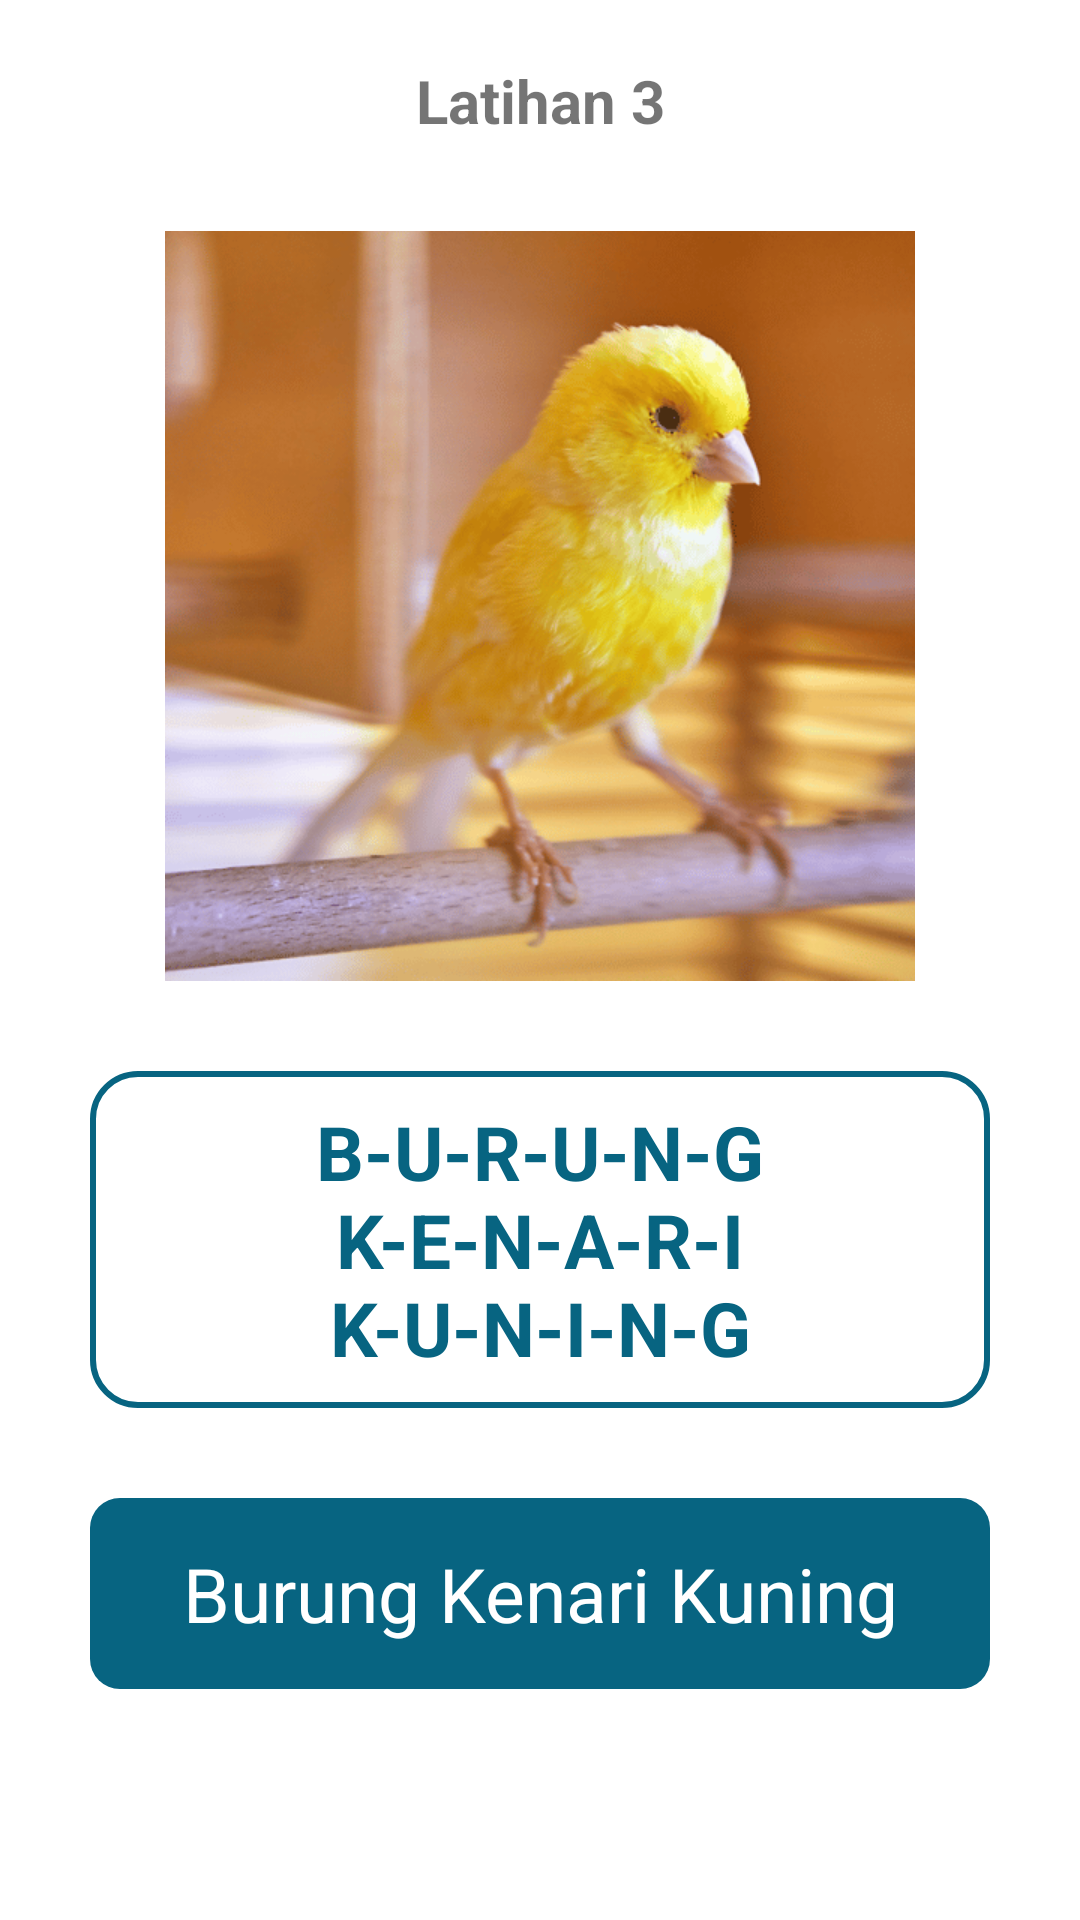

Reconstruct the res/layout file that produces this screen, plus the resources it refers to.
<!-- AndroidManifest.xml: application theme Theme.Ausapp -->
<!-- res/layout/activity_spellread3.xml -->
<?xml version="1.0" encoding="utf-8"?>
<androidx.constraintlayout.widget.ConstraintLayout xmlns:android="http://schemas.android.com/apk/res/android"
    xmlns:app="http://schemas.android.com/apk/res-auto"
    xmlns:tools="http://schemas.android.com/tools"
    android:layout_width="match_parent"
    android:layout_height="match_parent"
    tools:context=".Spellread3Activity">

    <TextView
        android:id="@+id/txtLthn3"
        android:layout_width="wrap_content"
        android:layout_height="wrap_content"
        android:text="Latihan 3"
        android:textSize="20sp"
        android:textStyle="bold"
        android:layout_marginTop="20dp"
        app:layout_constraintEnd_toEndOf="parent"
        app:layout_constraintStart_toStartOf="parent"
        app:layout_constraintTop_toTopOf="parent" />

    <ImageView
        android:id="@+id/imgLthn3"
        android:layout_width="250dp"
        android:layout_height="250dp"
        android:layout_marginTop="30dp"
        android:src="@drawable/realkenari"
        app:layout_constraintEnd_toEndOf="parent"
        app:layout_constraintStart_toStartOf="parent"
        app:layout_constraintTop_toBottomOf="@+id/txtLthn3" />

    <TextView
        android:id="@+id/txtSpell3"
        android:layout_width="match_parent"
        android:layout_height="wrap_content"
        android:padding="10dp"
        android:layout_margin="30dp"
        android:text="B-U-R-U-N-G K-E-N-A-R-I K-U-N-I-N-G"
        android:textSize="25sp"
        android:textStyle="bold"
        android:textColor="#076481"
        android:background="@drawable/rectangle1"
        android:gravity="center"
        app:layout_constraintTop_toBottomOf="@+id/imgLthn3"
        app:layout_constraintStart_toStartOf="parent"
        app:layout_constraintEnd_toEndOf="parent"/>

    <TextView
        android:id="@+id/txtRead3"
        android:layout_width="match_parent"
        android:layout_height="wrap_content"
        android:padding="15dp"
        android:layout_margin="30dp"
        android:text="Burung Kenari Kuning"
        android:textSize="25sp"
        android:textColor="#fff"
        android:background="@drawable/rectangle3"
        android:gravity="center"
        app:layout_constraintTop_toBottomOf="@+id/txtSpell3"
        app:layout_constraintStart_toStartOf="parent"
        app:layout_constraintEnd_toEndOf="parent"/>

</androidx.constraintlayout.widget.ConstraintLayout>
<!-- resources referenced by this layout -->
<resources>
  <!-- drawable realkenari: png bitmap (drawable-v24, 111418 bytes) -->
  <!-- drawable rectangle1 (drawable) -->
  <?xml version="1.0" encoding="utf-8"?>
  <shape xmlns:android="http://schemas.android.com/apk/res/android"
      android:shape="rectangle">
  
      <stroke
          android:width="2dp"
          android:color="#076481">
      </stroke>
  
      <corners android:radius="15dp">
      </corners>
  
  </shape>
  <!-- drawable rectangle3 (drawable) -->
  <?xml version="1.0" encoding="utf-8"?>
  <shape xmlns:android="http://schemas.android.com/apk/res/android"
      android:shape="rectangle">
  
      <solid
          android:color="#076481">
      </solid>
  
      <corners
          android:radius="10dp">
      </corners>
  
  </shape>
  <style name="Theme.Ausapp" parent="Theme.MaterialComponents.DayNight.DarkActionBar">
          
          <item name="colorPrimary">@color/color_blue3</item>
          <item name="colorPrimaryVariant">@color/color_blue2</item>
          <item name="colorOnPrimary">@color/white</item>
          
          <item name="colorSecondary">@color/teal_200</item>
          <item name="colorSecondaryVariant">@color/teal_700</item>
          <item name="colorOnSecondary">@color/black</item>
          
          <item name="android:statusBarColor" tools:targetApi="l">?attr/colorPrimaryVariant</item>
          
      </style>
  <color name="color_blue3">#076481</color>
  <color name="color_blue2">#1392BA</color>
  <color name="white">#FFFFFFFF</color>
  <color name="teal_200">#FF03DAC5</color>
  <color name="teal_700">#FF018786</color>
  <color name="black">#FF000000</color>
</resources>
